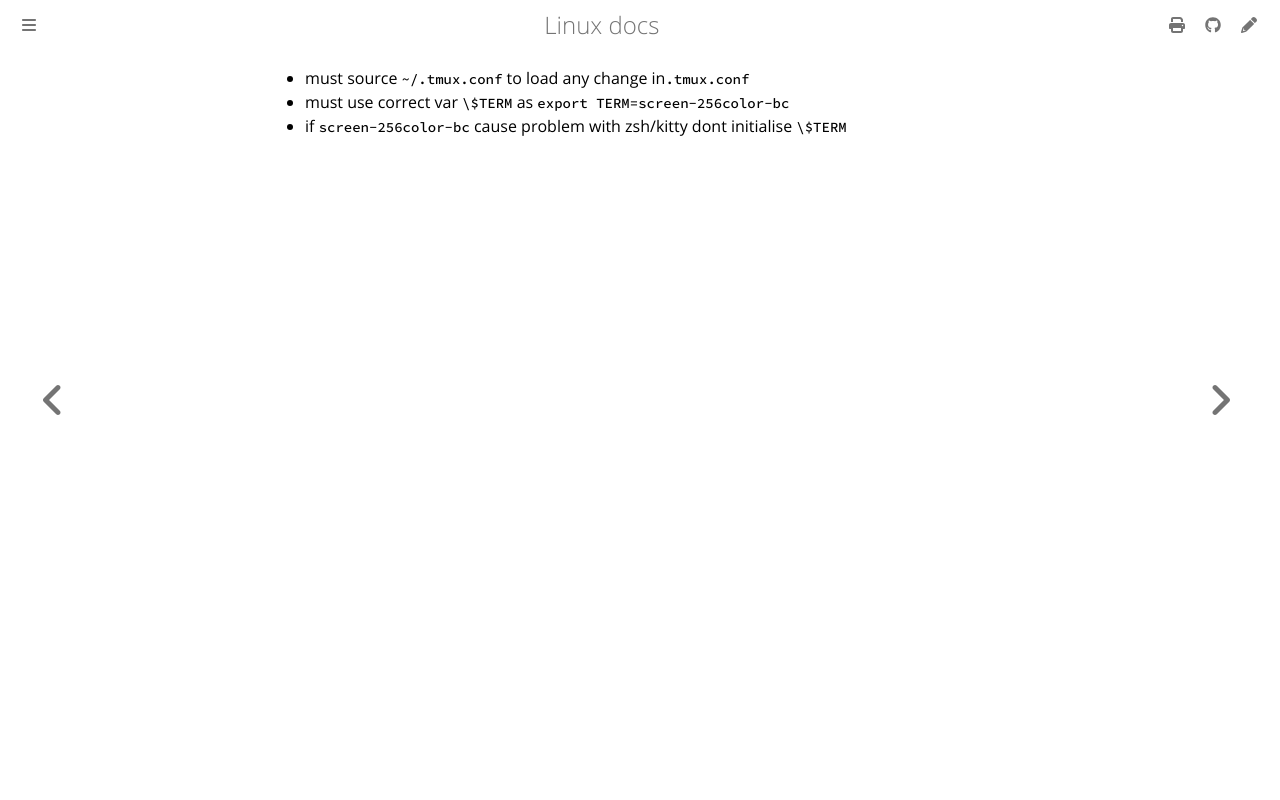

repository: ayoubelmhamdi/linux · page: fix/fix-tmux.html · generator: mdbook

- must source `~/.tmux.conf` to load any change in`.tmux.conf`  
- must use correct var `\$TERM` as `export TERM=screen-256color-bc`  
- if `screen-256color-bc` cause problem with zsh/kitty dont initialise `\$TERM`
